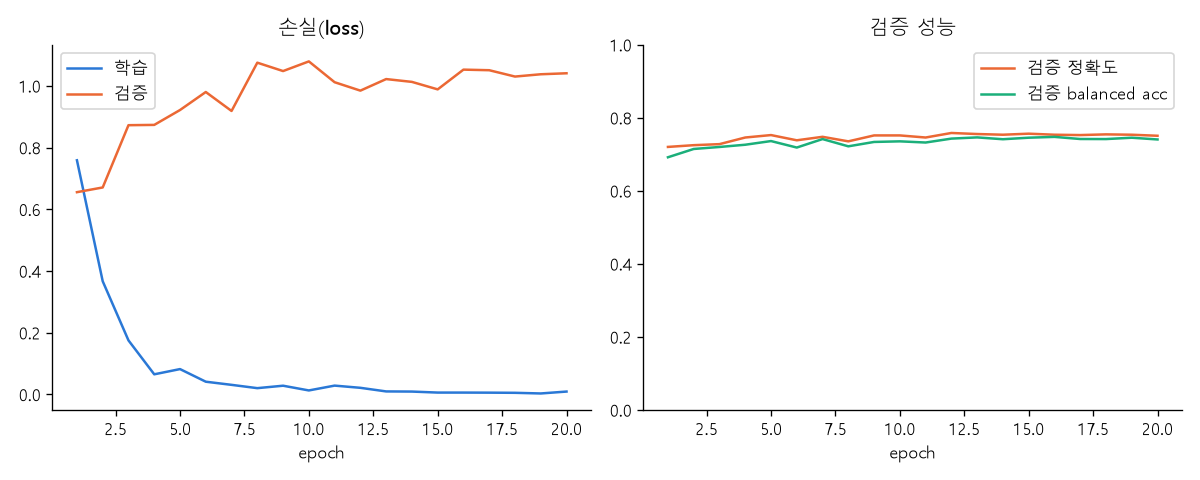

The file beside this chart, header and first rows:
epoch, train_loss, train_acc, train_bal_acc, val_loss, val_acc, val_bal_acc
1, 0.7591, 0.6609, 0.6268, 0.6557, 0.7204, 0.6921
2, 0.367, 0.8611, 0.8538, 0.671, 0.7252, 0.7148
3, 0.1753, 0.9416, 0.9392, 0.8728, 0.7281, 0.7203
4, 0.06538, 0.986, 0.9844, 0.8737, 0.7462, 0.7264
5, 0.08232, 0.9744, 0.9747, 0.922, 0.7529, 0.7365
6, 0.04141, 0.9884, 0.9879, 0.9803, 0.7385, 0.7187
7, 0.03124, 0.9919, 0.9915, 0.9189, 0.7481, 0.7419
8, 0.02054, 0.995, 0.995, 1.075, 0.7357, 0.722
9, 0.02844, 0.9916, 0.9918, 1.048, 0.7519, 0.734
10, 0.01309, 0.9972, 0.9967, 1.08, 0.7519, 0.7357
11, 0.02877, 0.9931, 0.9926, 1.012, 0.7462, 0.7325
12, 0.02161, 0.9953, 0.9953, 0.9848, 0.7586, 0.7432
13, 0.00992, 0.9972, 0.9972, 1.022, 0.7557, 0.7465
14, 0.009454, 0.9972, 0.9969, 1.013, 0.7538, 0.7415
15, 0.006186, 0.9988, 0.9986, 0.9889, 0.7567, 0.7457
16, 0.006164, 0.9991, 0.999, 1.053, 0.7538, 0.7479
17, 0.00593, 0.9988, 0.9985, 1.051, 0.7529, 0.7421
18, 0.005425, 0.9991, 0.9992, 1.03, 0.7548, 0.7419
19, 0.00331, 1.0, 1.0, 1.038, 0.7538, 0.7456
20, 0.009473, 0.9978, 0.9979, 1.041, 0.751, 0.7408
총 학습 시간(분), 6.7
